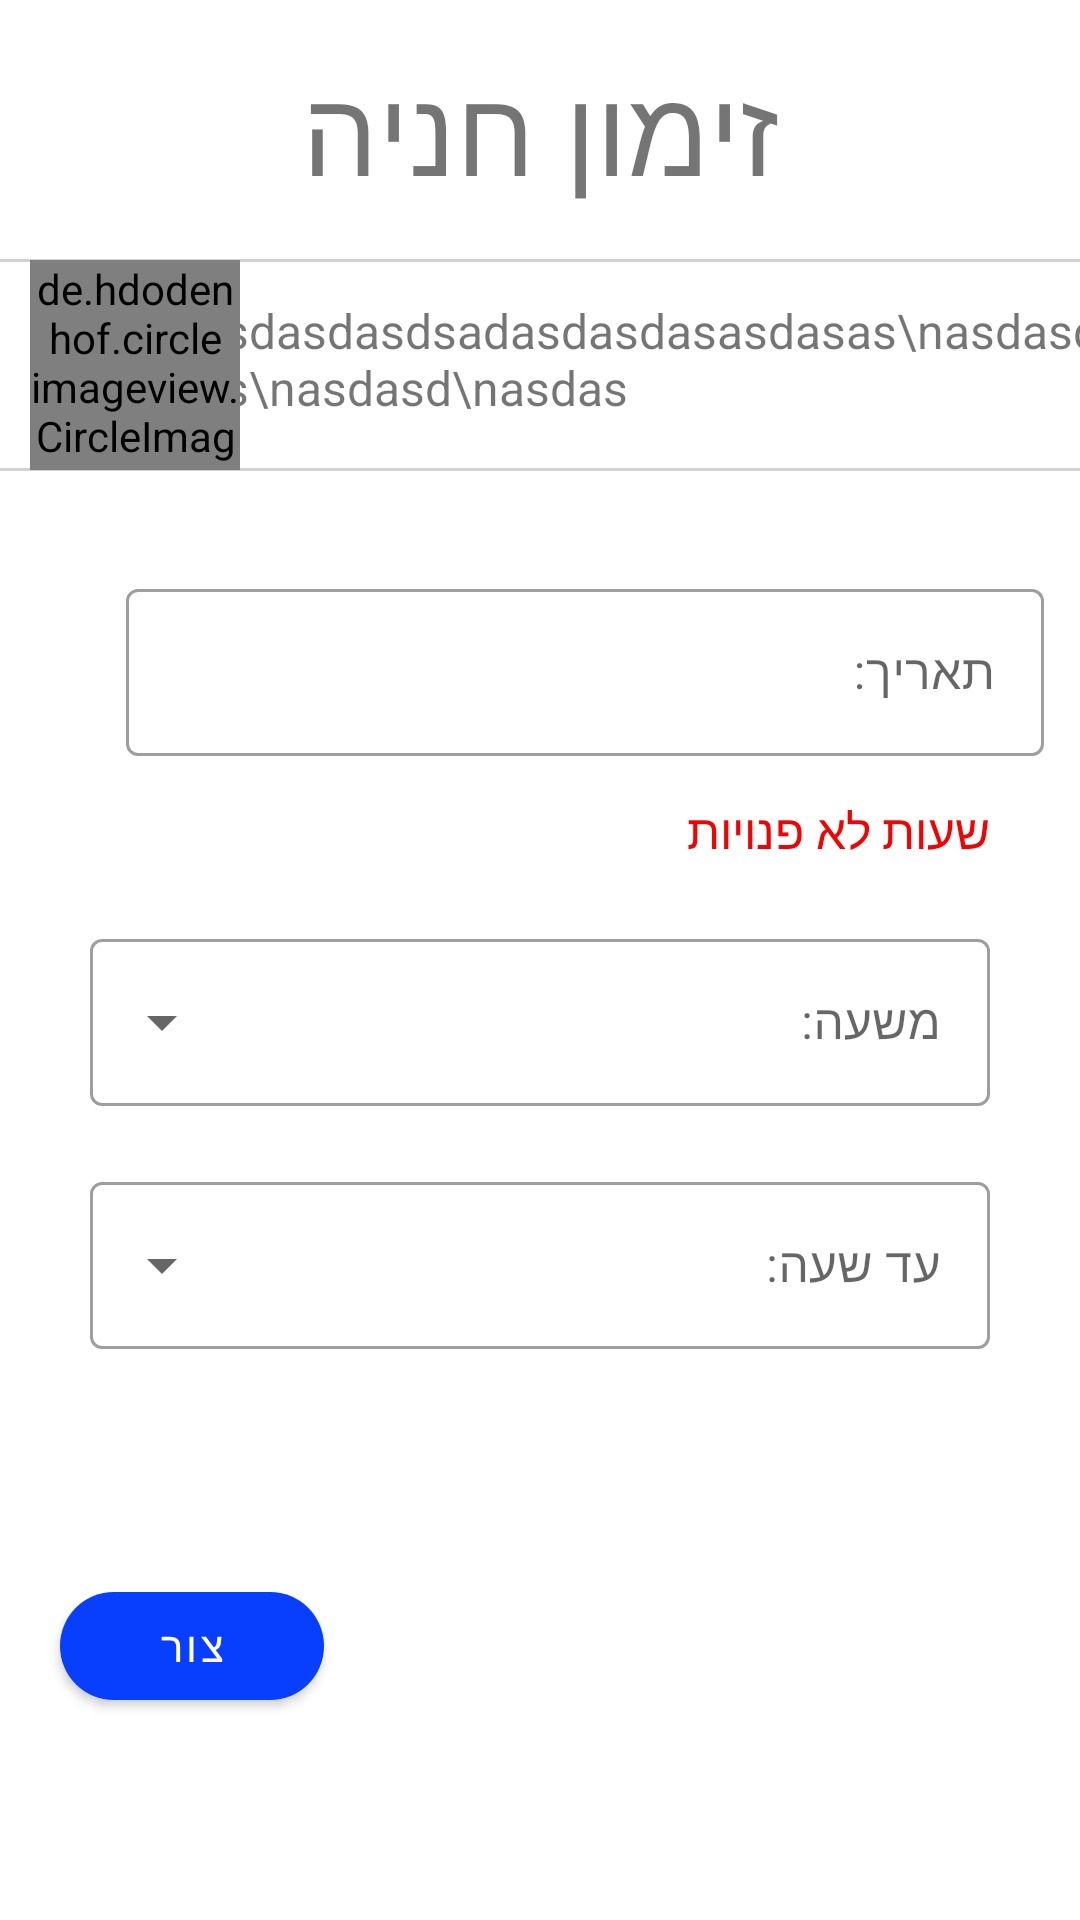

Reconstruct the res/layout file that produces this screen, plus the resources it refers to.
<!-- AndroidManifest.xml: application theme AppTheme.MyPark -->
<!-- res/layout/fragment_appointment.xml -->
<?xml version="1.0" encoding="utf-8"?>
<androidx.constraintlayout.widget.ConstraintLayout xmlns:android="http://schemas.android.com/apk/res/android"
    xmlns:app="http://schemas.android.com/apk/res-auto"
    xmlns:tools="http://schemas.android.com/tools"
    android:layout_width="match_parent"
    android:layout_height="match_parent"
    android:layoutDirection="rtl"
    android:orientation="vertical">


    <ProgressBar
        android:id="@+id/progress_bar"
        style="?android:attr/progressBarStyle"
        android:layout_width="36dp"
        android:layout_height="32dp"
        android:layout_gravity="center"
        android:visibility="invisible"
        app:layout_constraintBottom_toBottomOf="@+id/view"
        app:layout_constraintEnd_toEndOf="parent"
        app:layout_constraintTop_toTopOf="parent" />

    <TextView
        android:id="@+id/header"
        android:layout_width="wrap_content"
        android:layout_height="wrap_content"
        android:layout_marginTop="16dp"
        android:text="@string/appointement_header"
        android:textSize="40sp"
        app:layout_constraintEnd_toEndOf="parent"
        app:layout_constraintStart_toStartOf="parent"
        app:layout_constraintTop_toTopOf="parent" />

    <View
        android:id="@+id/view"
        android:layout_width="match_parent"
        android:layout_height="1dp"
        android:layout_marginTop="16dp"
        android:background="#D1D1D1"
        app:layout_constraintEnd_toEndOf="parent"
        app:layout_constraintHorizontal_bias="0.0"
        app:layout_constraintStart_toStartOf="parent"
        app:layout_constraintTop_toBottomOf="@+id/header" />


    <View
        android:id="@+id/view2"
        android:layout_width="match_parent"
        android:layout_height="1dp"
        android:layout_marginTop="16dp"
        android:background="#D1D1D1"
        app:layout_constraintEnd_toEndOf="parent"
        app:layout_constraintHorizontal_bias="0.0"
        app:layout_constraintStart_toStartOf="parent"
        app:layout_constraintTop_toBottomOf="@+id/details" />


    <TextView
        android:id="@+id/details"
        android:layout_width="wrap_content"
        android:layout_height="wrap_content"
        android:layout_marginStart="30dp"
        android:layout_marginTop="12dp"
        android:layout_marginEnd="30dp"
        android:text="asdasdasdasdsadasdasdasasdasas\nasdasdasdasdas\nasdasd\nasdas"
        android:textSize="16sp"
        app:layout_constraintEnd_toStartOf="@id/profile_image"
        app:layout_constraintStart_toStartOf="parent"
        app:layout_constraintTop_toBottomOf="@+id/view" />


    <de.hdodenhof.circleimageview.CircleImageView
        android:id="@+id/profile_image"
        android:layout_width="70dp"
        android:layout_height="70dp"
        android:layout_marginEnd="10dp"
        app:civ_border_color="#FF000000"
        app:civ_border_width="1dp"
        app:layout_constraintBottom_toTopOf="@+id/view2"
        app:layout_constraintEnd_toEndOf="parent"
        app:layout_constraintTop_toBottomOf="@+id/view" />

    <ImageView
        android:id="@+id/calender_icon"
        android:layout_width="40dp"
        android:layout_height="40dp"
        android:layout_marginTop="32dp"
        android:background="@drawable/schedule"
        app:layout_constraintStart_toStartOf="@id/details"
        app:layout_constraintTop_toBottomOf="@+id/view2" />

    <com.google.android.material.textfield.TextInputLayout
        android:id="@+id/textInputLayout0"
        style="@style/Widget.MaterialComponents.TextInputLayout.OutlinedBox"
        android:layout_width="0dp"
        android:layout_height="wrap_content"
        android:layout_marginStart="10dp"
        android:layout_marginEnd="40dp"
        android:hint="@string/date"
        android:padding="2dp"
        app:layout_constraintEnd_toEndOf="parent"
        app:layout_constraintStart_toEndOf="@id/calender_icon"
        app:layout_constraintTop_toTopOf="@id/calender_icon">

        <com.google.android.material.textfield.TextInputEditText
            android:id="@+id/date_edit_text"
            android:layout_width="match_parent"
            android:layout_height="wrap_content"
            android:clickable="false"
            android:cursorVisible="false"
            android:focusable="false"
            android:focusableInTouchMode="false"
            android:inputType="text"
            android:maxLines="1"
            tools:ignore="TextContrastCheck" />
    </com.google.android.material.textfield.TextInputLayout>


    <TextView
        android:id="@+id/hours_not_avaliable"
        android:layout_width="wrap_content"
        android:layout_height="wrap_content"
        android:layout_marginStart="30dp"
        android:layout_marginTop="12dp"
        android:text="@string/hours_not_avaliable"
        android:textColor="#F40202"
        android:textSize="16sp"
        app:layout_constraintStart_toStartOf="parent"
        app:layout_constraintTop_toBottomOf="@+id/textInputLayout0" />


    <com.google.android.material.textfield.TextInputLayout
        android:id="@+id/textInputLayout6"
        style="@style/Widget.MaterialComponents.TextInputLayout.OutlinedBox.ExposedDropdownMenu"
        android:layout_width="match_parent"
        android:layout_height="wrap_content"
        android:layout_marginStart="30dp"
        android:layout_marginTop="20dp"
        android:layout_marginEnd="30dp"
        app:layout_constraintTop_toBottomOf="@+id/hours_not_avaliable"
        tools:layout_editor_absoluteX="-9dp">

        <AutoCompleteTextView
            android:id="@+id/from_hour"
            android:layout_width="match_parent"
            android:layout_height="match_parent"
            android:layout_weight="1"
            android:hint="@string/from_hour"
            android:inputType="none" />


    </com.google.android.material.textfield.TextInputLayout>

    <com.google.android.material.textfield.TextInputLayout
        android:id="@+id/textInputLayout7"
        style="@style/Widget.MaterialComponents.TextInputLayout.OutlinedBox.ExposedDropdownMenu"
        android:layout_width="match_parent"
        android:layout_height="wrap_content"
        android:layout_marginStart="30dp"
        android:layout_marginTop="20dp"
        android:layout_marginEnd="30dp"
        app:layout_constraintTop_toBottomOf="@+id/textInputLayout6"
        tools:layout_editor_absoluteX="-9dp">

        <AutoCompleteTextView
            android:id="@+id/to_hour"
            android:layout_width="match_parent"
            android:layout_height="match_parent"
            android:layout_weight="1"
            android:hint="@string/to_hour"
            android:inputType="none" />


    </com.google.android.material.textfield.TextInputLayout>


    <com.google.android.material.button.MaterialButton
        android:id="@+id/create_button"
        android:layout_width="wrap_content"
        android:layout_height="wrap_content"
        android:layout_marginTop="75dp"
        android:layout_marginEnd="20dp"
        android:text="@string/create_appointemnt"
        app:cornerRadius="40dp"
        app:layout_constraintEnd_toEndOf="parent"
        app:layout_constraintTop_toBottomOf="@+id/textInputLayout7" />

</androidx.constraintlayout.widget.ConstraintLayout>
<!-- resources referenced by this layout -->
<resources>
  <string name="appointement_header">זימון חניה</string>
  <string name="create_appointemnt">צור</string>
  <string name="date">תאריך:</string>
  <string name="from_hour">משעה:</string>
  <string name="hours_not_avaliable">שעות לא פנויות</string>
  <string name="to_hour">עד שעה:</string>
  <style name="AppTheme.MyPark" parent="Theme.MaterialComponents.Light.NoActionBar">
          
          <item name="colorPrimary">@color/purple_500</item>
          <item name="colorPrimaryVariant">@color/purple_700</item>
          <item name="colorOnPrimary">@color/white</item>
          
          <item name="colorSecondary">@color/teal_200</item>
          <item name="colorSecondaryVariant">@color/teal_700</item>
          <item name="colorOnSecondary">@color/black</item>
          
          <item name="android:statusBarColor" tools:targetApi="l">?attr/colorPrimaryVariant</item>
          
      </style>
  <color name="purple_500">#083EFD</color>
  <color name="purple_700">#002093</color>
  <color name="white">#FFFFFFFF</color>
  <color name="teal_200">#FF03DAC5</color>
  <color name="teal_700">#FF018786</color>
  <color name="black">#FF000000</color>
</resources>
